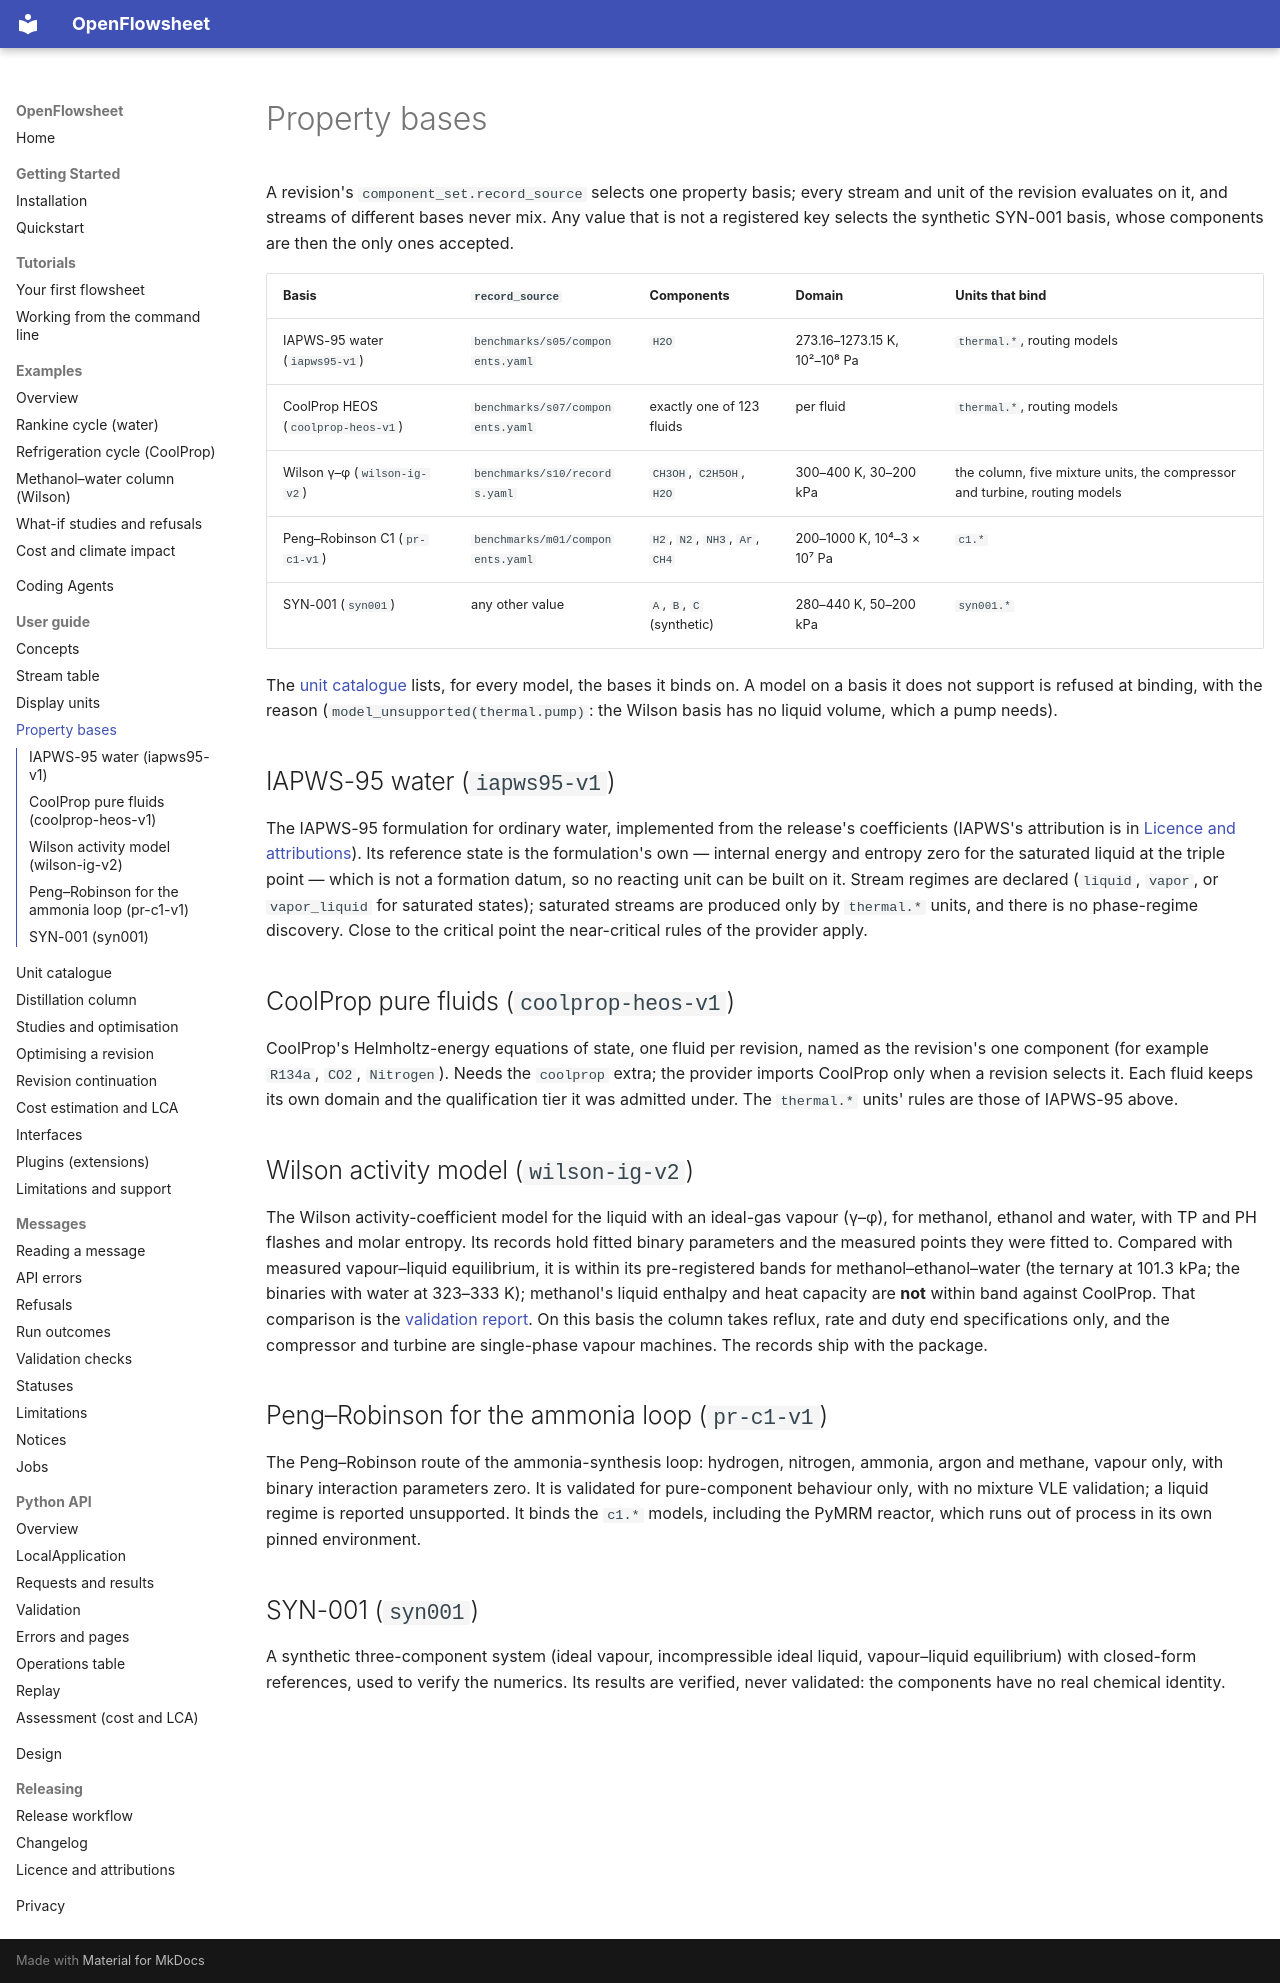

repository: computational-chemical-engineering/openflowsheet · page: guide/property-bases/index.html · generator: mkdocs

# Property bases

A revision's `component_set.record_source` selects one property basis; every stream and unit of
the revision evaluates on it, and streams of different bases never mix. Any value that is not a
registered key selects the synthetic SYN-001 basis, whose components are then the only ones
accepted.

| Basis | `record_source` | Components | Domain | Units that bind |
| --- | --- | --- | --- | --- |
| IAPWS-95 water (`iapws95-v1`) | `benchmarks/s05/components.yaml` | `H2O` | 273.16–1273.15 K, 10²–10⁸ Pa | `thermal.*`, routing models |
| CoolProp HEOS (`coolprop-heos-v1`) | `benchmarks/s07/components.yaml` | exactly one of 123 fluids | per fluid | `thermal.*`, routing models |
| Wilson γ–φ (`wilson-ig-v2`) | `benchmarks/s10/records.yaml` | `CH3OH`, `C2H5OH`, `H2O` | 300–400 K, 30–200 kPa | the column, five mixture units, the compressor and turbine, routing models |
| Peng–Robinson C1 (`pr-c1-v1`) | `benchmarks/m01/components.yaml` | `H2`, `N2`, `NH3`, `Ar`, `CH4` | 200–1000 K, 10⁴–3 × 10⁷ Pa | `c1.*` |
| SYN-001 (`syn001`) | any other value | `A`, `B`, `C` (synthetic) | 280–440 K, 50–200 kPa | `syn001.*` |

The [unit catalogue](units.md) lists, for every model, the bases it binds on. A model on a basis it
does not support is refused at binding, with the reason (`model_unsupported(thermal.pump)`:
the Wilson basis has no liquid volume, which a pump needs).

## IAPWS-95 water (`iapws95-v1`)

The IAPWS-95 formulation for ordinary water, implemented from the release's coefficients (IAPWS's
attribution is in [Licence and attributions](../licence.md)). Its reference state is the
formulation's own — internal energy and entropy zero for the saturated liquid at the triple point —
which is not a formation datum, so no reacting unit can be built on it. Stream regimes are declared
(`liquid`, `vapor`, or `vapor_liquid` for saturated states); saturated streams are produced only
by `thermal.*` units, and there is no phase-regime discovery. Close to the critical point the
near-critical rules of the provider apply.

## CoolProp pure fluids (`coolprop-heos-v1`)

CoolProp's Helmholtz-energy equations of state, one fluid per revision, named as the revision's
one component (for example `R134a`, `CO2`, `Nitrogen`). Needs the `coolprop` extra; the provider
imports CoolProp only when a revision selects it. Each fluid keeps its own domain and the
qualification tier it was admitted under. The `thermal.*` units' rules are those of IAPWS-95
above.

## Wilson activity model (`wilson-ig-v2`)

The Wilson activity-coefficient model for the liquid with an ideal-gas vapour (γ–φ), for methanol,
ethanol and water, with TP and PH flashes and molar entropy. Its records hold fitted binary
parameters and the measured points they were fitted to. Compared with measured vapour–liquid
equilibrium, it is within its pre-registered bands for methanol–ethanol–water (the ternary at
101.3 kPa; the binaries with water at 323–333 K); methanol's liquid enthalpy and heat capacity are
**not** within band against CoolProp. That comparison is the
[validation report](https://github.com/computational-chemical-engineering/openflowsheet/blob/main/docs/s10-validation-report.md).
On this basis the column takes reflux, rate and duty end specifications only, and the compressor
and turbine are single-phase vapour machines. The records ship with the package.

## Peng–Robinson for the ammonia loop (`pr-c1-v1`)

The Peng–Robinson route of the ammonia-synthesis loop: hydrogen, nitrogen, ammonia, argon and
methane, vapour only, with binary interaction parameters zero. It is validated for pure-component
behaviour only, with no mixture VLE validation; a liquid regime is reported unsupported. It binds
the `c1.*` models, including the PyMRM reactor, which runs out of process in its own pinned
environment.

## SYN-001 (`syn001`)

A synthetic three-component system (ideal vapour, incompressible ideal liquid, vapour–liquid
equilibrium) with closed-form references, used to verify the numerics. Its results are verified,
never validated: the components have no real chemical identity.
